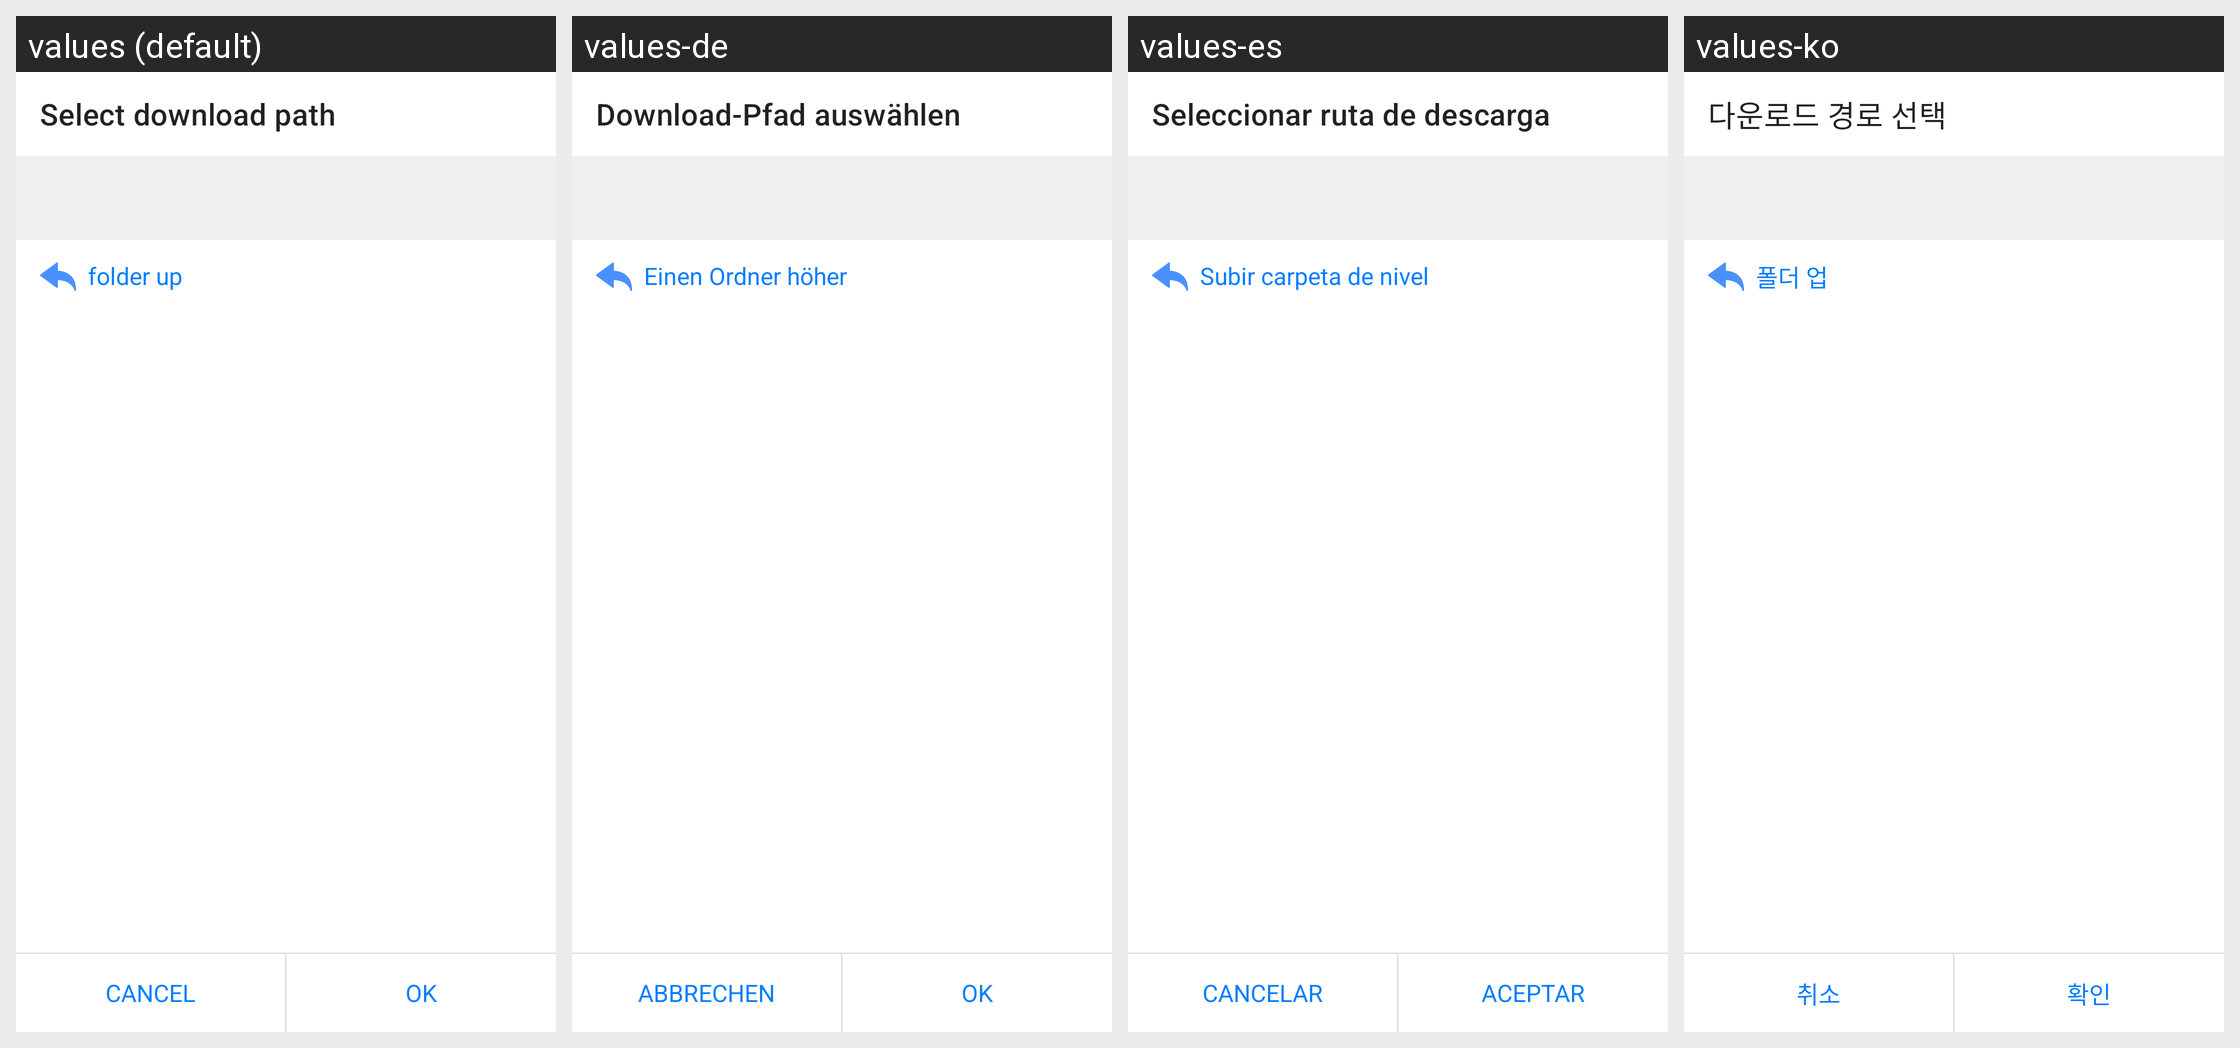

Strings drawn on this Android screen and how each of the app's shown locales translates them:
Android screen res/layout/setting_folder_select.xml rendered under 4 locales, left to right: values (default), values-de, values-es, values-ko. Device: Nexus 5 (rendered at 1080×1920; each locale shown at half size, 540×960, under a caption strip naming it); theme Theme.MaterialComponents.DayNight.NoActionBar.
Other locales in the repository, not shown: values-af, values-am, values-ar, values-as, values-az, values-be, values-bg, values-bn, values-bn-rBD, values-bn-rIN, values-bs, values-ca, values-cs, values-da, values-el, values-en, values-en-rCA, values-en-rGB, values-en-rIN, values-en-rXC, values-es-rMX, values-es-rUS, values-et, values-eu, values-fa, values-fi, values-fil, values-fr, values-fr-rCA, values-gl, values-gu, values-he, values-hi, values-hr, values-hu, values-hy, values-id, values-in, values-in-rID, values-is, values-it, values-iw, values-ja, values-ka, values-kk, values-km, values-kn, values-kn-rIN, values-ky, values-lo, values-lt, values-lv, values-mk, values-ml, values-ml-rIN, values-mn, values-mr, values-ms, values-my, values-nb, values-ne, values-nl, values-no, values-or, values-pa, values-pa-rIN, values-pl, values-pt, values-pt-rBR, values-pt-rPT, values-ro, values-ru, values-ru-rRU, values-si, values-sk, values-sl, values-sq, values-sr, values-sv, values-sw, values-ta, values-ta-rIN, values-te, values-te-rIN, values-th, values-th-rTH, values-tl, values-tl-rPH, values-tr, values-uk, values-ur, values-ur-rIN, values-uz, values-vi, values-zh, values-zh-rCN, values-zh-rHK, values-zh-rMO, values-zh-rTW, values-zu.
Strings drawn on this screen, with the default value and each locale's value (text and hints the layout hard-codes, and strings that could not be matched under every locale, appear in the picture but are not listed):

APKTOOL_RENAMED_0x7f12036e
  values: Select download path
  values-de: Download-Pfad auswählen
  values-es: Seleccionar ruta de descarga
  values-ko: 다운로드 경로 선택

APKTOOL_RENAMED_0x7f120181
  values: folder up
  values-de: Einen Ordner höher
  values-es: Subir carpeta de nivel
  values-ko: 폴더 업

APKTOOL_RENAMED_0x7f120021
  values: Cancel
  values-de: Abbrechen
  values-es: Cancelar
  values-ko: 취소

APKTOOL_RENAMED_0x7f12002c
  values: OK
  values-de: Ok
  values-es: Aceptar
  values-ko: 확인
